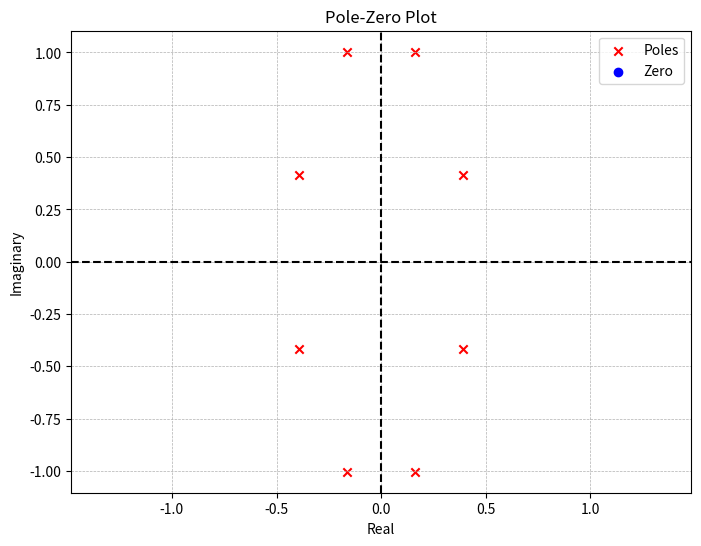

This chart was generated by the following Python code: (Note: this script raises an exception after producing the figure.)
import matplotlib.pyplot as plt
import numpy as np

coeff = [10.24, 0, -20.48, 0, 12.8, 0, -2.56, 0, 1.16]
roots = np.roots(coeff)
sk_roots = roots/1j
print(sk_roots)

# Extracting real and imaginary parts of roots
real_parts = np.real(sk_roots)
imaginary_parts = np.imag(sk_roots)

# Plotting
plt.figure(figsize=(8, 6))
plt.scatter(real_parts, imaginary_parts, marker='x', color='r', label='Poles')
plt.scatter([], [], marker='o', color='b', label='Zero')
plt.axhline(0, color='k', linestyle='--', linewidth=1.5)
plt.axvline(0, color='k', linestyle='--', linewidth=1.5)
plt.title('Pole-Zero Plot')
plt.xlabel('Real')
plt.ylabel('Imaginary')
plt.grid(True, which='both', linestyle='--', linewidth=0.5)
plt.legend()
plt.axis('equal') 
plt.savefig('figs/pole_zero.png')
plt.show()